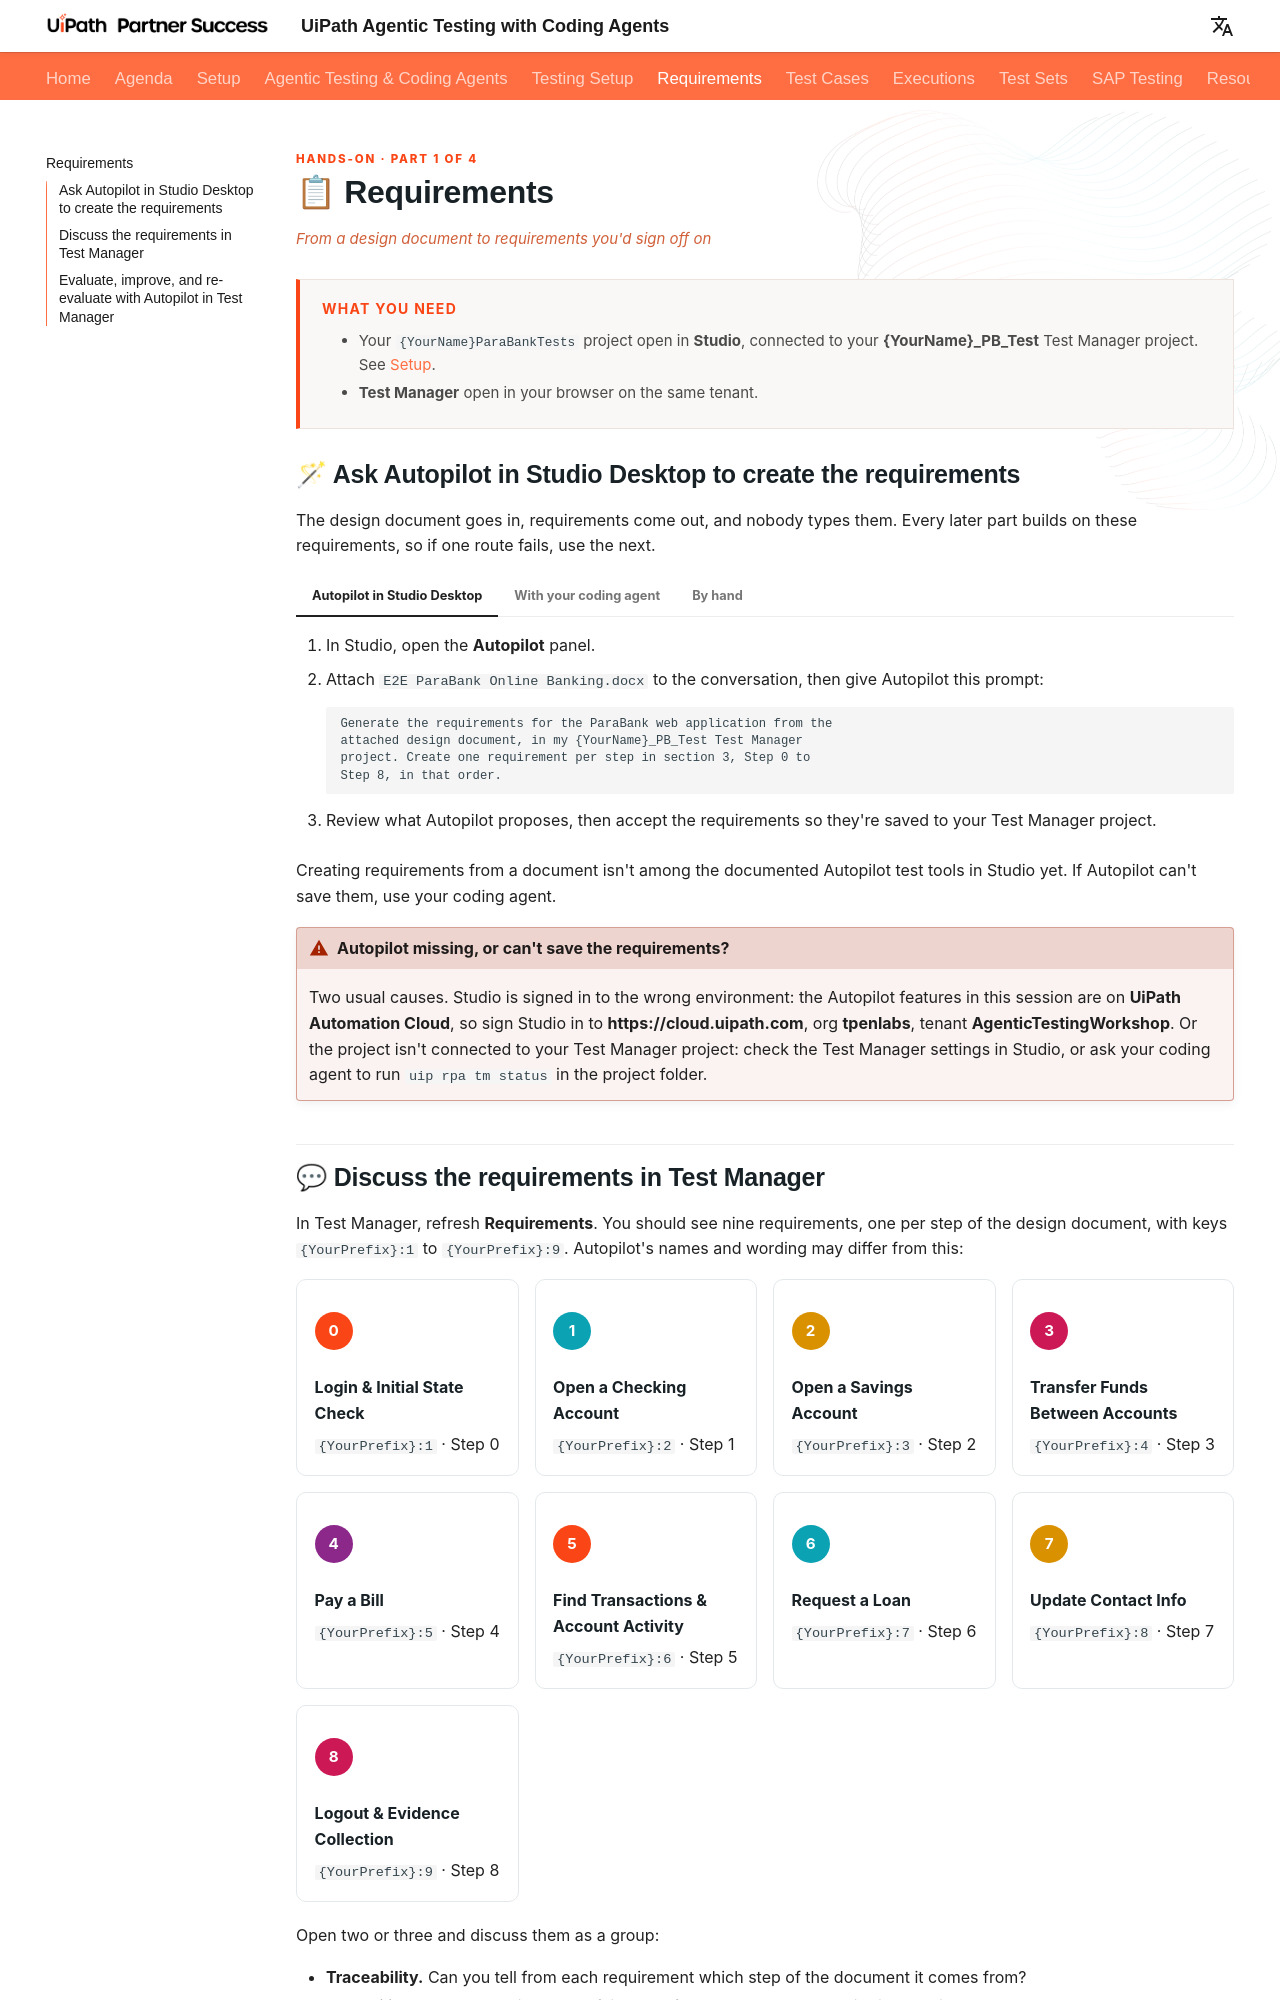

repository: madapopescu24/AgenticTestingWorkshop · page: requirements/index.html · generator: mkdocs

Hands-on · Part 1 of 4
{: .eyebrow }

# 📋 Requirements

<div style="font-size: 15px; font-style: italic; color: #d1603a; margin: -0.6rem 0 1rem;">From a design document to requirements you'd sign off on</div>

<div style="background: #faf8f6; border: 1px solid #eee3dc; border-left: 4px solid #FA4616; padding: 18px 22px; margin: 1.4rem 0;">
  <div style="font-size: 14px; font-weight: 700; letter-spacing: 0.09em; color: #FA4616; margin-bottom: 9px;">WHAT YOU NEED</div>
  <ul style="margin: 0; padding-left: 18px; font-size: 15px; color: #4a4a4a; line-height: 1.55;"><li style="margin-bottom: 5px;">Your <code>{YourName}ParaBankTests</code> project open in <strong>Studio</strong>, connected to your <strong>{YourName}_PB_Test</strong> Test Manager project. See <a href="../agentic-testing-hands-on/#setup">Setup</a>.</li><li style="margin-bottom: 5px;"><strong>Test Manager</strong> open in your browser on the same tenant.</li></ul>
</div>

## 🪄 Ask Autopilot in Studio Desktop to create the requirements

The design document goes in, requirements come out, and nobody types them. Every later part builds on these requirements, so if one route fails, use the next.

=== "Autopilot in Studio Desktop"

    1. In Studio, open the **Autopilot** panel.
    2. Attach `E2E ParaBank Online Banking.docx` to the conversation, then give Autopilot this prompt:

        ```text
        Generate the requirements for the ParaBank web application from the
        attached design document, in my {YourName}_PB_Test Test Manager
        project. Create one requirement per step in section 3, Step 0 to
        Step 8, in that order.
        ```

    3. Review what Autopilot proposes, then accept the requirements so they're saved to your Test Manager project.

    Creating requirements from a document isn't among the documented Autopilot test tools in Studio yet. If Autopilot can't save them, use your coding agent.

    !!! warning "Autopilot missing, or can't save the requirements?"
        Two usual causes. Studio is signed in to the wrong environment: the Autopilot features in this session are on **{{ env_label }}**, so sign Studio in to **{{ training_authority }}**, org **{{ training_org }}**, tenant **{{ training_tenant }}**. Or the project isn't connected to your Test Manager project: check the Test Manager settings in Studio, or ask your coding agent to run `uip rpa tm status` in the project folder.

=== "With your coding agent"

    Start your coding agent in your workshop folder and give it this prompt:

    ```text
    Read ./E2E ParaBank Online Banking.docx and create one requirement per step
    in section 3, Step 0 to Step 8, in order, in my {YourName}_PB_Test
    Test Manager project, with the step's acceptance criteria in the
    description. Confirm `uip login status` first.
    ```

    The coding agent loads the `uipath-test` skill. There's no import command, so it runs `uip tm requirements create` once per step, nine times.

=== "By hand"

    In Test Manager, open **Requirements** and select **Create** for each step. Name each requirement after the step title, and copy the step's validation into the description. It's slower, but it unblocks the rest of the day.
